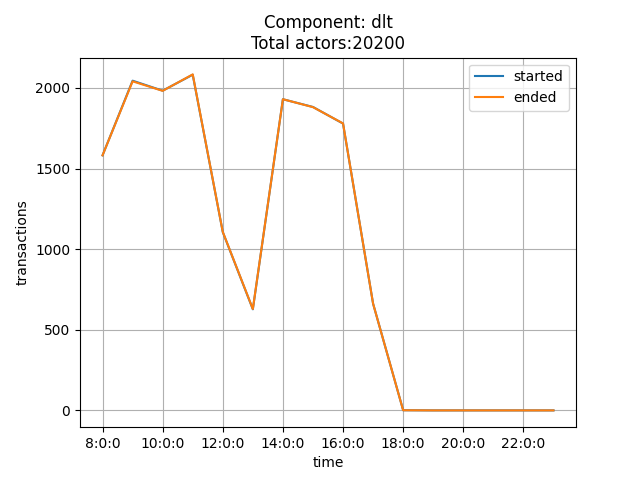

Values plotted in this chart, from the file beside it:
time, started, ended
8:0:0, 1582, 1582
9:0:0, 2045, 2041
10:0:0, 1983, 1982
11:0:0, 2082, 2084
12:0:0, 1106, 1107
13:0:0, 627, 629
14:0:0, 1930, 1930
15:0:0, 1882, 1881
16:0:0, 1779, 1780
17:0:0, 662, 662
18:0:0, 1, 1
19:0:0, 0, 0
20:0:0, 0, 0
21:0:0, 0, 0
22:0:0, 0, 0
23:0:0, 0, 0
